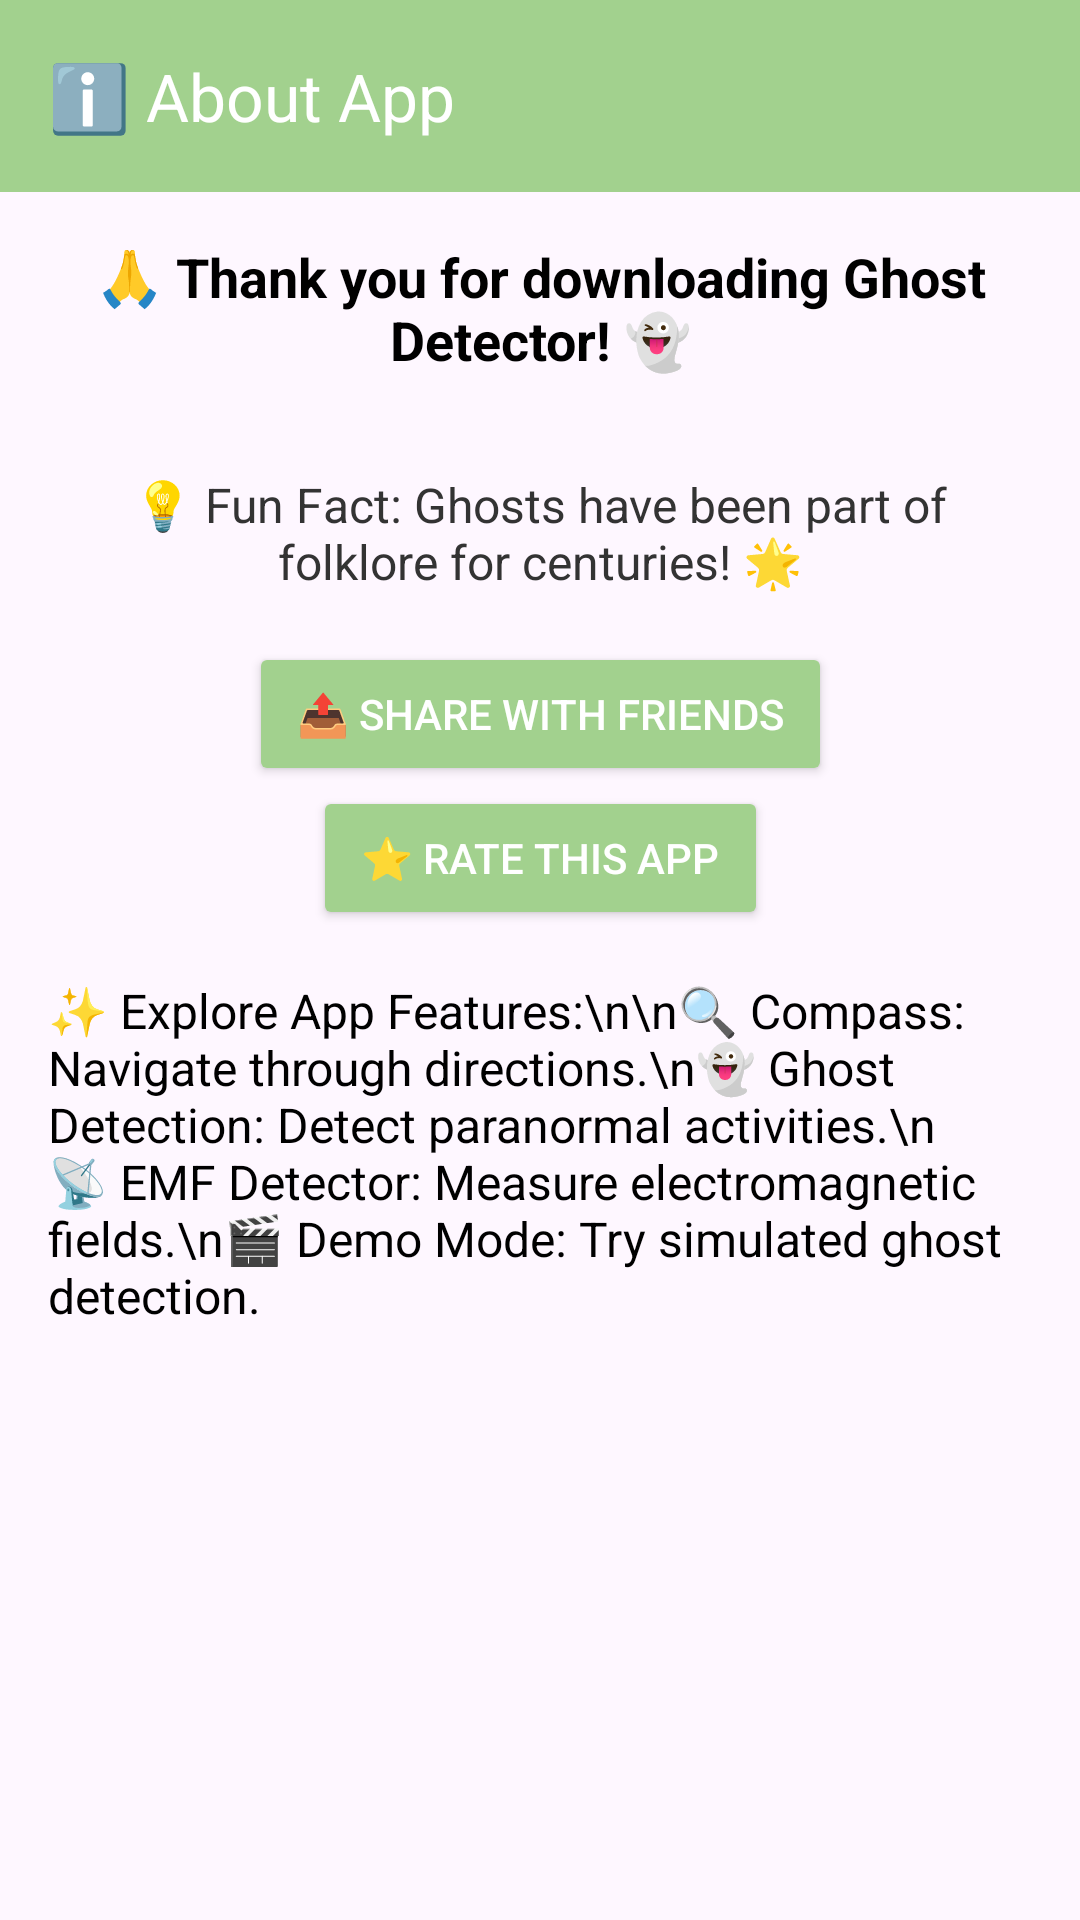

Write the Android layout XML for this screen, with the resource values it uses.
<!-- AndroidManifest.xml: application theme Theme.GhostDetecter -->
<!-- res/layout/activity_about.xml -->
<?xml version="1.0" encoding="utf-8"?>
<androidx.constraintlayout.widget.ConstraintLayout
    xmlns:android="http://schemas.android.com/apk/res/android"
    xmlns:app="http://schemas.android.com/apk/res-auto"
    xmlns:tools="http://schemas.android.com/tools"
    android:layout_width="match_parent"
    android:layout_height="match_parent"
    tools:context=".screen.AboutActivity">

    
    <androidx.appcompat.widget.Toolbar
        android:id="@+id/toolbar"
        android:layout_width="match_parent"
        android:layout_height="wrap_content"
        android:background="@color/green_light"
        android:elevation="4dp"
        android:paddingVertical="8dp"
        android:theme="@style/ThemeOverlay.AppCompat.Dark.ActionBar"
        app:layout_constraintEnd_toEndOf="parent"
        app:layout_constraintStart_toStartOf="parent"
        app:layout_constraintTop_toTopOf="parent"
        app:title="ℹ️ About App"
        app:titleTextColor="#FFFFFF" />

    
    <TextView
        android:id="@+id/thank_you_text"
        android:layout_width="0dp"
        android:layout_height="wrap_content"
        android:text="🙏 Thank you for downloading Ghost Detector! 👻"
        android:textColor="@android:color/black"
        android:textSize="18sp"
        android:textStyle="bold"
        android:gravity="center"
        app:layout_constraintTop_toBottomOf="@id/toolbar"
        app:layout_constraintStart_toStartOf="parent"
        app:layout_constraintEnd_toEndOf="parent"
        android:padding="16dp" />

    
    <TextView
        android:id="@+id/fun_fact_text"
        android:layout_width="0dp"
        android:layout_height="wrap_content"
        android:text="💡 Fun Fact: Ghosts have been part of folklore for centuries! 🌟"
        android:textColor="#333333"
        android:textSize="16sp"
        android:gravity="center"
        android:padding="16dp"
        app:layout_constraintTop_toBottomOf="@id/thank_you_text"
        app:layout_constraintStart_toStartOf="parent"
        app:layout_constraintEnd_toEndOf="parent" />

    
    <Button
        android:id="@+id/share_app_button"
        android:layout_width="wrap_content"
        android:layout_height="wrap_content"
        android:text="📤 Share with Friends"
        android:textColor="#FFFFFF"
        android:backgroundTint="@color/green_light"
        android:elevation="4dp"
        android:paddingHorizontal="16dp"
        android:paddingVertical="8dp"
        app:layout_constraintTop_toBottomOf="@id/fun_fact_text"
        app:layout_constraintStart_toStartOf="parent"
        app:layout_constraintEnd_toEndOf="parent" />

    
    <Button
        android:id="@+id/rate_app_button"
        android:layout_width="wrap_content"
        android:layout_height="wrap_content"
        android:text="⭐ Rate this App"
        android:textColor="#FFFFFF"
        android:backgroundTint="@color/green_light"
        android:elevation="4dp"
        android:paddingHorizontal="16dp"
        android:paddingVertical="8dp"
        app:layout_constraintTop_toBottomOf="@id/share_app_button"
        app:layout_constraintStart_toStartOf="parent"
        app:layout_constraintEnd_toEndOf="parent" />

    
    <TextView
        android:id="@+id/app_features_info"
        android:layout_width="0dp"
        android:layout_height="wrap_content"
        android:text="✨ Explore App Features:\n\n🔍 Compass: Navigate through directions.\n👻 Ghost Detection: Detect paranormal activities.\n📡 EMF Detector: Measure electromagnetic fields.\n🎬 Demo Mode: Try simulated ghost detection."
        android:textColor="@android:color/black"
        android:textSize="16sp"
        android:gravity="start"
        android:padding="16dp"
        app:layout_constraintTop_toBottomOf="@id/rate_app_button"
        app:layout_constraintStart_toStartOf="parent"
        app:layout_constraintEnd_toEndOf="parent" />

    
    <LinearLayout
        android:id="@+id/bannerLayout"
        android:layout_width="wrap_content"
        android:layout_height="wrap_content"
        android:orientation="horizontal"
        app:layout_constraintBottom_toBottomOf="parent"
        app:layout_constraintEnd_toEndOf="parent"
        app:layout_constraintStart_toStartOf="parent" />

</androidx.constraintlayout.widget.ConstraintLayout>
<!-- resources referenced by this layout -->
<resources>
  <color name="green_light">#A2D18E</color>
  <style name="Theme.GhostDetecter" parent="Base.Theme.GhostDetecter" />
  <style name="Base.Theme.GhostDetecter" parent="Theme.Material3.DayNight.NoActionBar">
          
          
  
          <item name="android:statusBarColor">@color/green_light</item>
      </style>
</resources>
